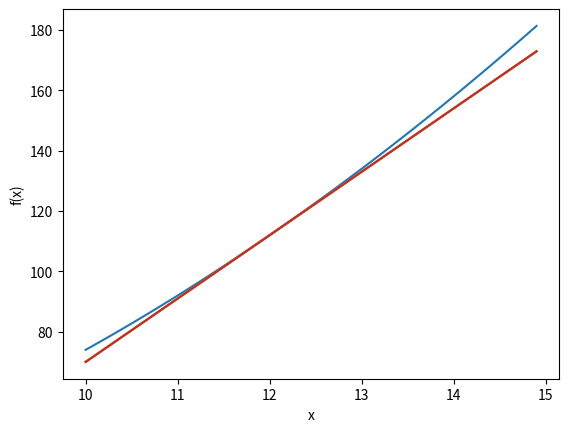

Source code (Python):
import numpy as np
import matplotlib.pylab as plt

# 前方微分
def numerical_diff_forward(f, x):
    h = 1e-4
    return (f(x + h) - f(x)) / h

# 後方微分
def numerical_diff_backward(f, x):
    h = 1e-4
    return (f(x) - f(x-h)) / h

# 中央微分
def numerical_diff_center(f, x):
    h = 1e-4
    return (f(x+h) - f(x-h)) / (2*h)

# 接線
def tangent_line(diff, f, x):
    d = diff(f, x)
    # print(d)
    y = f(x) - d*x
    return lambda t: d*t + y

def quadratic_func(x):
    return x**2-3*x+4

print(f"前方微分 : {numerical_diff_forward(quadratic_func, 12)}")
print(f"後方微分 : {numerical_diff_backward(quadratic_func, 12)}")
print(f"中央微分 : {numerical_diff_center(quadratic_func, 12)}")

x = np.arange(10, 15, 0.1)
y = quadratic_func(x)

tf_forward = tangent_line(numerical_diff_forward, quadratic_func, 12)
y2 = tf_forward(x)

tf_backward = tangent_line(numerical_diff_backward, quadratic_func, 12)
y3 = tf_backward(x)

tf_center = tangent_line(numerical_diff_center, quadratic_func, 12)
y4 = tf_center(x)

plt.xlabel("x")
plt.ylabel("f(x)")
plt.plot(x,y)
plt.plot(x,y2)
plt.plot(x,y3)
plt.plot(x,y4)
plt.show()